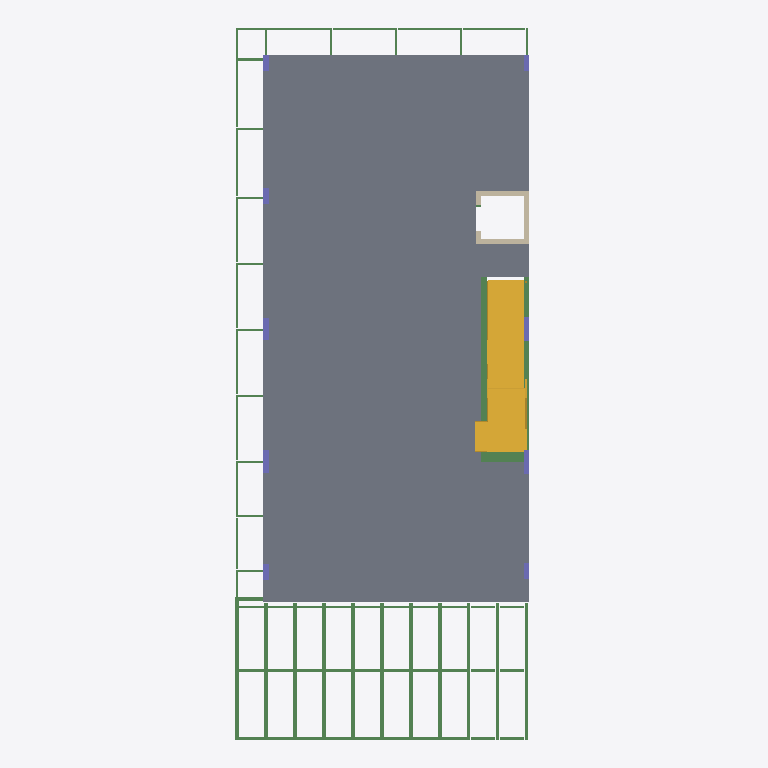
Plan cut of the same IFC building model at storey '2nd storey plan' (level 4.00 m, cut at 5.40 m), seen from above with north up, elements coloured by IFC class: 75 beams (green), 10 slabs (grey), 9 columns (violet), 5 walls (beige), 2 stairs (yellow). Cut surfaces are drawn darker.
Extent 11.2 m × 26.8 m × 14.2 m (x, y, z). Storeys (4): 1st storey plan at 0.00 m; 2nd storey plan at 4.00 m; 3rd storey at 8.00 m; Roof storey at 11.00 m. Elements (337): 229 IfcBeam, 51 IfcColumn, 35 IfcSlab, 20 IfcWall, 2 IfcStair.

HEADER;
FILE_DESCRIPTION(('ViewDefinition [ReferenceView_V1.2]','ExchangeRequirement [Structural]'),'2;1');
FILE_NAME('Project Number','2023-06-19T15:41:46',(''),(''),'The EXPRESS Data Manager Version 5.02.0100.07 : 28 Aug 2013','22.0.2.392 - Exporter 22.0.2.392 - Alternate UI 22.0.2.392','');
FILE_SCHEMA(('IFC4'));
ENDSEC;
DATA;
#127=IFCPROJECT('1tI6jWZSj51A7Ln_5EeNAm',#42,'Project Number',$,$,'Project Name','Project Status',(#114),#109);
#176=IFCSITE('1tI6jWZSj51A7Ln_5EeNAo',#42,'Default',$,$,#175,$,$,.ELEMENT.,$,$,$,$,$);
#141=IFCBUILDING('1tI6jWZSj51A7Ln_5EeNAn',#42,'',$,$,#33,$,'',.ELEMENT.,$,$,$);
#154=IFCBUILDINGSTOREY('1tI6jWZSj51A7Ln_6nNemJ',#42,'1st storey plan',$,'Level:8mm Head',#152,$,'1st storey plan',.ELEMENT.,5.239748E-10);
#160=IFCBUILDINGSTOREY('1tI6jWZSj51A7Ln_6nNeUZ',#42,'2nd storey plan',$,'Level:8mm Head',#159,$,'2nd storey plan',.ELEMENT.,4000.0);
#166=IFCBUILDINGSTOREY('1tI6jWZSj51A7Ln_6nMzTr',#42,'3rd storey',$,'Level:8mm Head',#165,$,'3rd storey',.ELEMENT.,8000.0);
#172=IFCBUILDINGSTOREY('1tI6jWZSj51A7Ln_6nMzUE',#42,'Roof storey',$,'Level:8mm Head',#171,$,'Roof storey',.ELEMENT.,11000.0);
#12436=IFCSLAB('1AvJDfRrv0gfoulSnY_h5T',#42,'Floor:Generic 200mm:358751',$,'Floor:Generic 200mm',#12403,#12432,'358751',.FLOOR.);
#18292=IFCSLAB('3h88VNyF92ShK5dk80r_cF',#42,'Floor:Generic 200mm:365118',$,'Floor:Generic 200mm',#18259,#18288,'365118',.FLOOR.);
#12276=IFCSLAB('1AvJDfRrv0gfoulSnY_h4B',#42,'Floor:Generic 175mm:358665',$,'Floor:Generic 175mm',#12243,#12272,'358665',.FLOOR.);
#12358=IFCSLAB('1AvJDfRrv0gfoulSnY_h4b',#42,'Floor:Generic 175mm:358695',$,'Floor:Generic 175mm',#12321,#12354,'358695',.FLOOR.);
#12198=IFCSLAB('1AvJDfRrv0gfoulSnY_h3P',#42,'Floor:Generic 175mm:358619',$,'Floor:Generic 175mm',#12165,#12194,'358619',.FLOOR.);
#11886=IFCSLAB('1AvJDfRrv0gfoulSnY_h$Y',#42,'Floor:Generic 175mm:358368',$,'Floor:Generic 175mm',#11853,#11882,'358368',.FLOOR.);
#33652=IFCSTAIR('2oqp7wiZX6Uflyqw2J$QzQ',#42,'Assembled Stair:Stair:389355',$,'Assembled Stair:250mm thread 175mm riser',#33651,$,'389355',.NOTDEFINED.);
#11964=IFCSLAB('1AvJDfRrv0gfoulSnY_h1p',#42,'Floor:Generic 175mm:358513',$,'Floor:Generic 175mm',#11931,#11960,'358513',.FLOOR.);
#12042=IFCSLAB('1AvJDfRrv0gfoulSnY_h2H',#42,'Floor:Generic 175mm:358547',$,'Floor:Generic 175mm',#12009,#12038,'358547',.FLOOR.);
#12120=IFCSLAB('1AvJDfRrv0gfoulSnY_h2r',#42,'Floor:Generic 175mm:358583',$,'Floor:Generic 175mm',#12087,#12116,'358583',.FLOOR.);
#35327=IFCSTAIR('2oqp7wiZX6Uflyqw2J$QBy',#42,'Assembled Stair:Stair:392525',$,'Assembled Stair:250mm thread 175mm riser',#35326,$,'392525',.NOTDEFINED.);
#33528=IFCSLAB('2Itws5f7L4Wwma_fAC5IJz',#42,'Floor:Generic 150mm:383753',$,'Floor:Generic 150mm',#33495,#33524,'383753',.FLOOR.);
#5177=IFCBEAM('3zTxkyk4TCo8sIynUwqLOq',#42,'Concrete-Rectangular Beam:400 x 600mm:353726',$,'Concrete-Rectangular Beam:400 x 600mm',#5176,#5169,'353726',.BEAM.);
#15495=IFCBEAM('1T1_BdD9LFIBfCB6iHp7rt',#42,'UB-Universal Beams:UB203x133x30:362253',$,'UB-Universal Beams:UB203x133x30',#15494,#15487,'362253',.BEAM.);
#12584=IFCBEAM('1AvJDfRrv0gfoulSnY_hO4',#42,'UB-Universal Beams:UB203x133x30:359942',$,'UB-Universal Beams:UB203x133x30',#12583,#12576,'359942',.BEAM.);
#12724=IFCBEAM('1AvJDfRrv0gfoulSnY_hOg',#42,'UB-Universal Beams:UB203x133x30:359976',$,'UB-Universal Beams:UB203x133x30',#12723,#12716,'359976',.BEAM.);
#12826=IFCBEAM('1AvJDfRrv0gfoulSnY_hPB',#42,'UB-Universal Beams:UB203x133x30:360009',$,'UB-Universal Beams:UB203x133x30',#12825,#12818,'360009',.BEAM.);
#12777=IFCBEAM('1AvJDfRrv0gfoulSnY_hOx',#42,'UB-Universal Beams:UB203x133x30:359993',$,'UB-Universal Beams:UB203x133x30',#12776,#12769,'359993',.BEAM.);
#12875=IFCBEAM('1AvJDfRrv0gfoulSnY_hPR',#42,'UB-Universal Beams:UB203x133x30:360025',$,'UB-Universal Beams:UB203x133x30',#12874,#12867,'360025',.BEAM.);
#12924=IFCBEAM('1AvJDfRrv0gfoulSnY_hPh',#42,'UB-Universal Beams:UB203x133x30:360041',$,'UB-Universal Beams:UB203x133x30',#12923,#12916,'360041',.BEAM.);
#12973=IFCBEAM('1AvJDfRrv0gfoulSnY_hPx',#42,'UB-Universal Beams:UB203x133x30:360057',$,'UB-Universal Beams:UB203x133x30',#12972,#12965,'360057',.BEAM.);
#3356=IFCBEAM('0qWKxa8Y17muhgYP_b8ZcO',#42,'Concrete-Rectangular Beam:800 x 600mm:352226',$,'Concrete-Rectangular Beam:800 x 600mm',#3355,#3348,'352226',.BEAM.);
#13022=IFCBEAM('1AvJDfRrv0gfoulSnY_hQB',#42,'UB-Universal Beams:UB203x133x30:360073',$,'UB-Universal Beams:UB203x133x30',#13021,#13014,'360073',.BEAM.);
#13120=IFCBEAM('1AvJDfRrv0gfoulSnY_hQh',#42,'UB-Universal Beams:UB203x133x30:360105',$,'UB-Universal Beams:UB203x133x30',#13119,#13112,'360105',.BEAM.);
#13071=IFCBEAM('1AvJDfRrv0gfoulSnY_hQR',#42,'UB-Universal Beams:UB203x133x30:360089',$,'UB-Universal Beams:UB203x133x30',#13070,#13063,'360089',.BEAM.);
#4749=IFCBEAM('0qWKxa8Y17muhgYP_b8WAC',#42,'Concrete-Rectangular Beam:200 x 700mm:353526',$,'Concrete-Rectangular Beam:200 x 700mm',#4748,#4741,'353526',.BEAM.);
#32081=IFCWALL('3vXMdrjqP7KAFvabiU3Qvc',#42,'Basic Wall:Generic - 200mm:381175',$,'Basic Wall:Generic - 200mm',#32053,#32077,'381175',.NOTDEFINED.);
#32153=IFCWALL('3vXMdrjqP7KAFvabiU3Qve',#42,'Basic Wall:Generic - 200mm:381177',$,'Basic Wall:Generic - 200mm',#32125,#32149,'381177',.NOTDEFINED.);
#32225=IFCWALL('3vXMdrjqP7KAFvabiU3Qvg',#42,'Basic Wall:Generic - 200mm:381179',$,'Basic Wall:Generic - 200mm',#32197,#32221,'381179',.NOTDEFINED.);
#4880=IFCBEAM('0qWKxa8Y17muhgYP_b8WDs',#42,'Concrete-Rectangular Beam:200 x 700mm:353548',$,'Concrete-Rectangular Beam:200 x 700mm',#4879,#4872,'353548',.BEAM.);
#879=IFCCOLUMN('0qWKxa8Y17muhgYP_b8Zfx',#42,'Concrete-Rectangular-Column:200 x 850mm:351233',$,'Concrete-Rectangular-Column:200 x 850mm',#878,#872,'351233',.COLUMN.);
#732=IFCCOLUMN('0qWKxa8Y17muhgYP_b8ZsK',#42,'Concrete-Rectangular-Column:200 x 850mm:351214',$,'Concrete-Rectangular-Column:200 x 850mm',#731,#725,'351214',.COLUMN.);
#16468=IFCBEAM('1T1_BdD9LFIBfCB6iHp7EW',#42,'C-Channels:C127x64:362970',$,'C-Channels:C127x64',#16467,#16460,'362970',.BEAM.);
#16580=IFCBEAM('1T1_BdD9LFIBfCB6iHp7EK',#42,'C-Channels:C127x64:362990',$,'C-Channels:C127x64',#16579,#16572,'362990',.BEAM.);
#16083=IFCBEAM('1T1_BdD9LFIBfCB6iHp7Ff',#42,'C-Channels:C127x64:362899',$,'C-Channels:C127x64',#16082,#16075,'362899',.BEAM.);
#16248=IFCBEAM('1T1_BdD9LFIBfCB6iHp7FE',#42,'C-Channels:C127x64:362932',$,'C-Channels:C127x64',#16247,#16240,'362932',.BEAM.);
#16195=IFCBEAM('1T1_BdD9LFIBfCB6iHp7FP',#42,'C-Channels:C127x64:362915',$,'C-Channels:C127x64',#16194,#16187,'362915',.BEAM.);
#16356=IFCBEAM('1T1_BdD9LFIBfCB6iHp7Eo',#42,'C-Channels:C127x64:362952',$,'C-Channels:C127x64',#16355,#16348,'362952',.BEAM.);
#16916=IFCBEAM('1T1_BdD9LFIBfCB6iHp718',#42,'C-Channels:C127x64:363058',$,'C-Channels:C127x64',#16915,#16908,'363058',.BEAM.);
#16969=IFCBEAM('1T1_BdD9LFIBfCB6iHp70y',#42,'C-Channels:C127x64:363078',$,'C-Channels:C127x64',#16968,#16961,'363078',.BEAM.);
#17018=IFCBEAM('1T1_BdD9LFIBfCB6iHp70Z',#42,'C-Channels:C127x64:363097',$,'C-Channels:C127x64',#17017,#17010,'363097',.BEAM.);
#17067=IFCBEAM('1T1_BdD9LFIBfCB6iHp708',#42,'C-Channels:C127x64:363122',$,'C-Channels:C127x64',#17066,#17059,'363122',.BEAM.);
#1307=IFCCOLUMN('0qWKxa8Y17muhgYP_b8Zf2',#42,'Concrete-Rectangular-Column:200 x 900mm:351288',$,'Concrete-Rectangular-Column:200 x 900mm',#1306,#1300,'351288',.COLUMN.);
#1384=IFCCOLUMN('0qWKxa8Y17muhgYP_b8Zen',#42,'Concrete-Rectangular-Column:200 x 900mm:351307',$,'Concrete-Rectangular-Column:200 x 900mm',#1383,#1377,'351307',.COLUMN.);
#15633=IFCBEAM('1T1_BdD9LFIBfCB6iHp7qv',#42,'UB-Universal Beams:UB203x133x30:362307',$,'UB-Universal Beams:UB203x133x30',#15632,#15625,'362307',.BEAM.);
#15971=IFCBEAM('1T1_BdD9LFIBfCB6iHp7Fu',#42,'C-Channels:C127x64:362882',$,'C-Channels:C127x64',#15970,#15963,'362882',.BEAM.);
#15859=IFCBEAM('1T1_BdD9LFIBfCB6iHp7CL',#42,'C-Channels:C127x64:362863',$,'C-Channels:C127x64',#15858,#15851,'362863',.BEAM.);
#265=IFCCOLUMN('0qWKxa8Y17muhgYP_b8Z2Z',#42,'Concrete-Rectangular-Column:200 x 600mm:349913',$,'Concrete-Rectangular-Column:200 x 600mm',#263,#255,'349913',.COLUMN.);
#657=IFCCOLUMN('0qWKxa8Y17muhgYP_b8Zsc',#42,'Concrete-Rectangular-Column:200 x 600mm:351196',$,'Concrete-Rectangular-Column:200 x 600mm',#656,#650,'351196',.COLUMN.);
#1021=IFCCOLUMN('0qWKxa8Y17muhgYP_b8Zfe',#42,'Concrete-Rectangular-Column:200 x 600mm:351250',$,'Concrete-Rectangular-Column:200 x 600mm',#1020,#1014,'351250',.COLUMN.);
#13741=IFCBEAM('1AvJDfRrv0gfoulSnY_hV7',#42,'UB-Universal Beams:UB127x76x13:360389',$,'UB-Universal Beams:UB127x76x13',#13740,#13733,'360389',.BEAM.);
#365=IFCCOLUMN('0qWKxa8Y17muhgYP_b8Z6P',#42,'Concrete-Rectangular-Column:200 x 600mm:350179',$,'Concrete-Rectangular-Column:200 x 600mm',#364,#358,'350179',.COLUMN.);
#1164=IFCCOLUMN('0qWKxa8Y17muhgYP_b8ZfP',#42,'Concrete-Rectangular-Column:200 x 600mm:351267',$,'Concrete-Rectangular-Column:200 x 600mm',#1163,#1157,'351267',.COLUMN.);
#14361=IFCBEAM('1T1_BdD9LFIBfCB6iHp7wF',#42,'C-Channels:C203x89:361717',$,'C-Channels:C203x89',#14360,#14353,'361717',.BEAM.);
#14475=IFCBEAM('1T1_BdD9LFIBfCB6iHp7zn',#42,'C-Channels:C203x89:361739',$,'C-Channels:C203x89',#14474,#14467,'361739',.BEAM.);
#14528=IFCBEAM('1T1_BdD9LFIBfCB6iHp7zb',#42,'C-Channels:C203x89:361759',$,'C-Channels:C203x89',#14527,#14520,'361759',.BEAM.);
#14577=IFCBEAM('1T1_BdD9LFIBfCB6iHp7z8',#42,'C-Channels:C203x89:361778',$,'C-Channels:C203x89',#14576,#14569,'361778',.BEAM.);
#14626=IFCBEAM('1T1_BdD9LFIBfCB6iHp7yz',#42,'C-Channels:C203x89:361799',$,'C-Channels:C203x89',#14625,#14618,'361799',.BEAM.);
#14724=IFCBEAM('1T1_BdD9LFIBfCB6iHp7yN',#42,'C-Channels:C203x89:361837',$,'C-Channels:C203x89',#14723,#14716,'361837',.BEAM.);
#14675=IFCBEAM('1T1_BdD9LFIBfCB6iHp7yW',#42,'C-Channels:C203x89:361818',$,'C-Channels:C203x89',#14674,#14667,'361818',.BEAM.);
#14773=IFCBEAM('1T1_BdD9LFIBfCB6iHp7$u',#42,'C-Channels:C203x89:361858',$,'C-Channels:C203x89',#14772,#14765,'361858',.BEAM.);
#17175=IFCBEAM('3h88VNyF92ShK5dk80r$Mt',#42,'C-Channels:C203x89:364038',$,'C-Channels:C203x89',#17174,#17167,'364038',.BEAM.);
#17287=IFCBEAM('3h88VNyF92ShK5dk80r$Mj',#42,'C-Channels:C203x89:364060',$,'C-Channels:C203x89',#17286,#17279,'364060',.BEAM.);
#17452=IFCBEAM('3h88VNyF92ShK5dk80r$Ns',#42,'C-Channels:C203x89:364103',$,'C-Channels:C203x89',#17451,#17444,'364103',.BEAM.);
#17399=IFCBEAM('3h88VNyF92ShK5dk80r$M3',#42,'C-Channels:C203x89:364082',$,'C-Channels:C203x89',#17398,#17391,'364082',.BEAM.);
#17560=IFCBEAM('3h88VNyF92ShK5dk80r$Nf',#42,'C-Channels:C203x89:364120',$,'C-Channels:C203x89',#17559,#17552,'364120',.BEAM.);
#17672=IFCBEAM('3h88VNyF92ShK5dk80r$NM',#42,'C-Channels:C203x89:364135',$,'C-Channels:C203x89',#17671,#17664,'364135',.BEAM.);
#17784=IFCBEAM('3h88VNyF92ShK5dk80r$N9',#42,'C-Channels:C203x89:364152',$,'C-Channels:C203x89',#17783,#17776,'364152',.BEAM.);
#17896=IFCBEAM('3h88VNyF92ShK5dk80r$Kw',#42,'C-Channels:C203x89:364171',$,'C-Channels:C203x89',#17895,#17888,'364171',.BEAM.);
#14822=IFCBEAM('1T1_BdD9LFIBfCB6iHp7$l',#42,'C-Channels:C203x89:361877',$,'C-Channels:C203x89',#14821,#14814,'361877',.BEAM.);
#14871=IFCBEAM('1T1_BdD9LFIBfCB6iHp7$I',#42,'C-Channels:C203x89:361896',$,'C-Channels:C203x89',#14870,#14863,'361896',.BEAM.);
#18008=IFCBEAM('3h88VNyF92ShK5dk80r$Kl',#42,'C-Channels:C203x89:364190',$,'C-Channels:C203x89',#18007,#18000,'364190',.BEAM.);
#18120=IFCBEAM('3h88VNyF92ShK5dk80r$K0',#42,'C-Channels:C203x89:364209',$,'C-Channels:C203x89',#18119,#18112,'364209',.BEAM.);
#32000=IFCWALL('3vXMdrjqP7KAFvabiU3Qva',#42,'Basic Wall:Generic - 200mm:381173',$,'Basic Wall:Generic - 200mm',#31972,#31996,'381173',.NOTDEFINED.);
#32297=IFCWALL('3vXMdrjqP7KAFvabiU3Qvi',#42,'Basic Wall:Generic - 200mm:381181',$,'Basic Wall:Generic - 200mm',#32269,#32293,'381181',.NOTDEFINED.);
#16692=IFCBEAM('1T1_BdD9LFIBfCB6iHp71v',#42,'C-Channels:C127x64:363011',$,'C-Channels:C127x64',#16691,#16684,'363011',.BEAM.);
#13254=IFCBEAM('1AvJDfRrv0gfoulSnY_hRc',#42,'UB-Universal Beams:UB127x76x13:360164',$,'UB-Universal Beams:UB127x76x13',#13253,#13246,'360164',.BEAM.);
#13309=IFCBEAM('1AvJDfRrv0gfoulSnY_hSD',#42,'UB-Universal Beams:UB127x76x13:360207',$,'UB-Universal Beams:UB127x76x13',#13308,#13301,'360207',.BEAM.);
#13407=IFCBEAM('1AvJDfRrv0gfoulSnY_hTs',#42,'UB-Universal Beams:UB127x76x13:360308',$,'UB-Universal Beams:UB127x76x13',#13406,#13399,'360308',.BEAM.);
#13358=IFCBEAM('1AvJDfRrv0gfoulSnY_hTX',#42,'UB-Universal Beams:UB127x76x13:360291',$,'UB-Universal Beams:UB127x76x13',#13357,#13350,'360291',.BEAM.);
#13456=IFCBEAM('1AvJDfRrv0gfoulSnY_hU7',#42,'UB-Universal Beams:UB127x76x13:360325',$,'UB-Universal Beams:UB127x76x13',#13455,#13448,'360325',.BEAM.);
#13505=IFCBEAM('1AvJDfRrv0gfoulSnY_hUM',#42,'UB-Universal Beams:UB127x76x13:360340',$,'UB-Universal Beams:UB127x76x13',#13504,#13497,'360340',.BEAM.);
#13639=IFCBEAM('1AvJDfRrv0gfoulSnY_hUW',#42,'UB-Universal Beams:UB127x76x13:360354',$,'UB-Universal Beams:UB127x76x13',#13638,#13631,'360354',.BEAM.);
#13692=IFCBEAM('1AvJDfRrv0gfoulSnY_hUt',#42,'UB-Universal Beams:UB127x76x13:360373',$,'UB-Universal Beams:UB127x76x13',#13691,#13684,'360373',.BEAM.);
#13875=IFCBEAM('1T1_BdD9LFIBfCB6iHp8ME',#42,'UB-Universal Beams:UB127x76x13:360436',$,'UB-Universal Beams:UB127x76x13',#13874,#13867,'360436',.BEAM.);
#14013=IFCBEAM('1T1_BdD9LFIBfCB6iHp7eg',#42,'UB-Universal Beams:UB127x76x13:360528',$,'UB-Universal Beams:UB127x76x13',#14012,#14005,'360528',.BEAM.);
#14066=IFCBEAM('1T1_BdD9LFIBfCB6iHp7eV',#42,'UB-Universal Beams:UB127x76x13:360549',$,'UB-Universal Beams:UB127x76x13',#14065,#14058,'360549',.BEAM.);
#14115=IFCBEAM('1T1_BdD9LFIBfCB6iHp7e9',#42,'UB-Universal Beams:UB127x76x13:360563',$,'UB-Universal Beams:UB127x76x13',#14114,#14107,'360563',.BEAM.);
#14249=IFCBEAM('1T1_BdD9LFIBfCB6iHp7h$',#42,'UB-Universal Beams:UB127x76x13:360581',$,'UB-Universal Beams:UB127x76x13',#14248,#14241,'360581',.BEAM.);
#16804=IFCBEAM('1T1_BdD9LFIBfCB6iHp71c',#42,'C-Channels:C127x64:363036',$,'C-Channels:C127x64',#16803,#16796,'363036',.BEAM.);
#14969=IFCBEAM('1T1_BdD9LFIBfCB6iHp7nb',#42,'C-Channels:C203x89:362015',$,'C-Channels:C203x89',#14968,#14961,'362015',.BEAM.);
#15018=IFCBEAM('1T1_BdD9LFIBfCB6iHp7nA',#42,'C-Channels:C203x89:362032',$,'C-Channels:C203x89',#15017,#15010,'362032',.BEAM.);
#15067=IFCBEAM('1T1_BdD9LFIBfCB6iHp7mv',#42,'C-Channels:C203x89:362051',$,'C-Channels:C203x89',#15066,#15059,'362051',.BEAM.);
#14920=IFCBEAM('1T1_BdD9LFIBfCB6iHp7nm',#42,'C-Channels:C203x89:361994',$,'C-Channels:C203x89',#14919,#14912,'361994',.BEAM.);
#15165=IFCBEAM('1T1_BdD9LFIBfCB6iHp7mJ',#42,'C-Channels:C203x89:362089',$,'C-Channels:C203x89',#15164,#15157,'362089',.BEAM.);
#15214=IFCBEAM('1T1_BdD9LFIBfCB6iHp7m6',#42,'C-Channels:C203x89:362108',$,'C-Channels:C203x89',#15213,#15206,'362108',.BEAM.);
#15116=IFCBEAM('1T1_BdD9LFIBfCB6iHp7mY',#42,'C-Channels:C203x89:362072',$,'C-Channels:C203x89',#15115,#15108,'362072',.BEAM.);
#15263=IFCBEAM('1T1_BdD9LFIBfCB6iHp7pr',#42,'C-Channels:C203x89:362127',$,'C-Channels:C203x89',#15262,#15255,'362127',.BEAM.);
#15745=IFCBEAM('1T1_BdD9LFIBfCB6iHp7tF',#42,'C-Channels:C127x64:362421',$,'C-Channels:C127x64',#15744,#15737,'362421',.BEAM.);
#15361=IFCBEAM('1T1_BdD9LFIBfCB6iHp7pD',#42,'C-Channels:C203x89:362167',$,'C-Channels:C203x89',#15360,#15353,'362167',.BEAM.);
#15312=IFCBEAM('1T1_BdD9LFIBfCB6iHp7pO',#42,'C-Channels:C203x89:362146',$,'C-Channels:C203x89',#15311,#15304,'362146',.BEAM.);
ENDSEC;